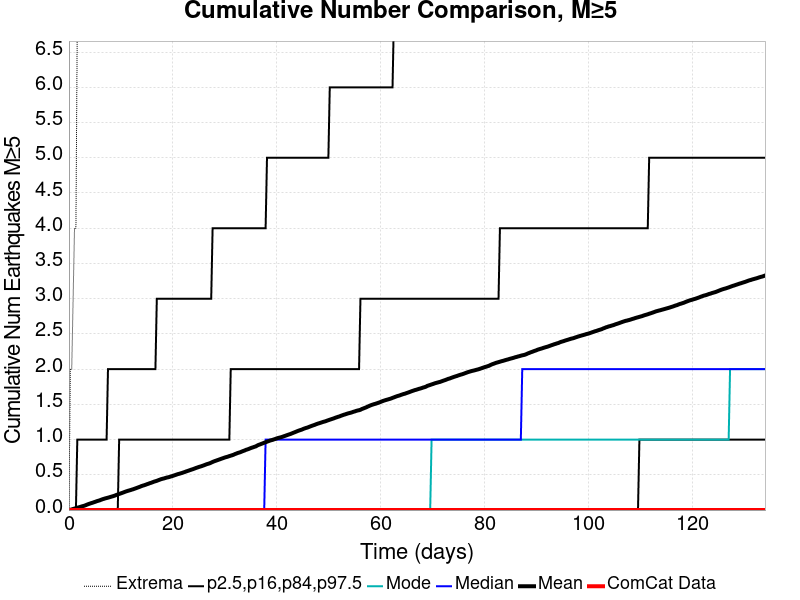

Values plotted in this chart, from the file beside it:
Time (days), ComCat Data, Simulation Mean, Simulation Median, Simulation Mode, Simulation Minimum, Simulation Maximum, 2.5 %-ile, 16 %-ile, 84 %-ile, 97.5 %-ile
0.0, 0.0, 0.0, 0.0, 0.0, 0.0, 0.0, 0.0, 0.0, 0.0, 0.0
0.2683, 0.0, 0.004, 0.0, 0.0, 0.0, 2.0, 0.0, 0.0, 0.0, 0.0
0.5366, 0.0, 0.009, 0.0, 0.0, 0.0, 2.0, 0.0, 0.0, 0.0, 0.0
0.8049, 0.0, 0.0154, 0.0, 0.0, 0.0, 3.0, 0.0, 0.0, 0.0, 0.0
1.073, 0.0, 0.0211, 0.0, 0.0, 0.0, 4.0, 0.0, 0.0, 0.0, 0.0
1.341, 0.0, 0.0277, 0.0, 0.0, 0.0, 4.0, 0.0, 0.0, 0.0, 0.0
1.61, 0.0, 0.0337, 0.0, 0.0, 0.0, 7.0, 0.0, 0.0, 0.0, 1.0
1.878, 0.0, 0.0382, 0.0, 0.0, 0.0, 7.0, 0.0, 0.0, 0.0, 1.0
2.146, 0.0, 0.0439, 0.0, 0.0, 0.0, 9.0, 0.0, 0.0, 0.0, 1.0
2.415, 0.0, 0.0508, 0.0, 0.0, 0.0, 9.0, 0.0, 0.0, 0.0, 1.0
2.683, 0.0, 0.0561, 0.0, 0.0, 0.0, 9.0, 0.0, 0.0, 0.0, 1.0
2.951, 0.0, 0.0614, 0.0, 0.0, 0.0, 9.0, 0.0, 0.0, 0.0, 1.0
3.219, 0.0, 0.069, 0.0, 0.0, 0.0, 10.0, 0.0, 0.0, 0.0, 1.0
3.488, 0.0, 0.0774, 0.0, 0.0, 0.0, 10.0, 0.0, 0.0, 0.0, 1.0
3.756, 0.0, 0.085, 0.0, 0.0, 0.0, 11.0, 0.0, 0.0, 0.0, 1.0
4.024, 0.0, 0.0919, 0.0, 0.0, 0.0, 11.0, 0.0, 0.0, 0.0, 1.0
4.293, 0.0, 0.0985, 0.0, 0.0, 0.0, 13.0, 0.0, 0.0, 0.0, 1.0
4.561, 0.0, 0.1043, 0.0, 0.0, 0.0, 13.0, 0.0, 0.0, 0.0, 1.0
4.829, 0.0, 0.1116, 0.0, 0.0, 0.0, 13.0, 0.0, 0.0, 0.0, 1.0
5.097, 0.0, 0.118, 0.0, 0.0, 0.0, 13.0, 0.0, 0.0, 0.0, 1.0
5.366, 0.0, 0.1262, 0.0, 0.0, 0.0, 13.0, 0.0, 0.0, 0.0, 1.0
5.634, 0.0, 0.1318, 0.0, 0.0, 0.0, 14.0, 0.0, 0.0, 0.0, 1.0
5.902, 0.0, 0.1376, 0.0, 0.0, 0.0, 14.0, 0.0, 0.0, 0.0, 1.0
6.171, 0.0, 0.1459, 0.0, 0.0, 0.0, 23.0, 0.0, 0.0, 0.0, 1.0
6.439, 0.0, 0.1529, 0.0, 0.0, 0.0, 23.0, 0.0, 0.0, 0.0, 1.0
6.707, 0.0, 0.1594, 0.0, 0.0, 0.0, 24.0, 0.0, 0.0, 0.0, 1.0
6.975, 0.0, 0.1653, 0.0, 0.0, 0.0, 27.0, 0.0, 0.0, 0.0, 1.0
7.244, 0.0, 0.1707, 0.0, 0.0, 0.0, 28.0, 0.0, 0.0, 0.0, 1.0
7.512, 0.0, 0.1758, 0.0, 0.0, 0.0, 29.0, 0.0, 0.0, 0.0, 2.0
7.78, 0.0, 0.1814, 0.0, 0.0, 0.0, 30.0, 0.0, 0.0, 0.0, 2.0
8.049, 0.0, 0.1877, 0.0, 0.0, 0.0, 31.0, 0.0, 0.0, 0.0, 2.0
8.317, 0.0, 0.1932, 0.0, 0.0, 0.0, 31.0, 0.0, 0.0, 0.0, 2.0
8.585, 0.0, 0.1995, 0.0, 0.0, 0.0, 32.0, 0.0, 0.0, 0.0, 2.0
8.853, 0.0, 0.2062, 0.0, 0.0, 0.0, 32.0, 0.0, 0.0, 0.0, 2.0
9.122, 0.0, 0.2147, 0.0, 0.0, 0.0, 32.0, 0.0, 0.0, 0.0, 2.0
9.39, 0.0, 0.221, 0.0, 0.0, 0.0, 32.0, 0.0, 0.0, 0.0, 2.0
9.658, 0.0, 0.2289, 0.0, 0.0, 0.0, 34.0, 0.0, 0.0, 1.0, 2.0
9.927, 0.0, 0.2355, 0.0, 0.0, 0.0, 34.0, 0.0, 0.0, 1.0, 2.0
10.19, 0.0, 0.2423, 0.0, 0.0, 0.0, 34.0, 0.0, 0.0, 1.0, 2.0
10.46, 0.0, 0.2499, 0.0, 0.0, 0.0, 34.0, 0.0, 0.0, 1.0, 2.0
10.73, 0.0, 0.2575, 0.0, 0.0, 0.0, 35.0, 0.0, 0.0, 1.0, 2.0
11, 0.0, 0.2649, 0.0, 0.0, 0.0, 35.0, 0.0, 0.0, 1.0, 2.0
11.27, 0.0, 0.2712, 0.0, 0.0, 0.0, 35.0, 0.0, 0.0, 1.0, 2.0
11.54, 0.0, 0.2773, 0.0, 0.0, 0.0, 35.0, 0.0, 0.0, 1.0, 2.0
11.8, 0.0, 0.2829, 0.0, 0.0, 0.0, 35.0, 0.0, 0.0, 1.0, 2.0
12.07, 0.0, 0.2894, 0.0, 0.0, 0.0, 35.0, 0.0, 0.0, 1.0, 2.0
12.34, 0.0, 0.2954, 0.0, 0.0, 0.0, 35.0, 0.0, 0.0, 1.0, 2.0
12.61, 0.0, 0.3025, 0.0, 0.0, 0.0, 35.0, 0.0, 0.0, 1.0, 2.0
12.88, 0.0, 0.3096, 0.0, 0.0, 0.0, 35.0, 0.0, 0.0, 1.0, 2.0
13.15, 0.0, 0.317, 0.0, 0.0, 0.0, 35.0, 0.0, 0.0, 1.0, 2.0
13.41, 0.0, 0.3243, 0.0, 0.0, 0.0, 35.0, 0.0, 0.0, 1.0, 2.0
13.68, 0.0, 0.3316, 0.0, 0.0, 0.0, 35.0, 0.0, 0.0, 1.0, 2.0
13.95, 0.0, 0.3405, 0.0, 0.0, 0.0, 35.0, 0.0, 0.0, 1.0, 2.0
14.22, 0.0, 0.347, 0.0, 0.0, 0.0, 35.0, 0.0, 0.0, 1.0, 2.0
14.49, 0.0, 0.3526, 0.0, 0.0, 0.0, 35.0, 0.0, 0.0, 1.0, 2.0
14.76, 0.0, 0.3595, 0.0, 0.0, 0.0, 35.0, 0.0, 0.0, 1.0, 2.0
15.02, 0.0, 0.3673, 0.0, 0.0, 0.0, 35.0, 0.0, 0.0, 1.0, 2.0
15.29, 0.0, 0.3735, 0.0, 0.0, 0.0, 35.0, 0.0, 0.0, 1.0, 2.0
15.56, 0.0, 0.3819, 0.0, 0.0, 0.0, 36.0, 0.0, 0.0, 1.0, 2.0
15.83, 0.0, 0.3876, 0.0, 0.0, 0.0, 36.0, 0.0, 0.0, 1.0, 2.0
... 440 more rows
